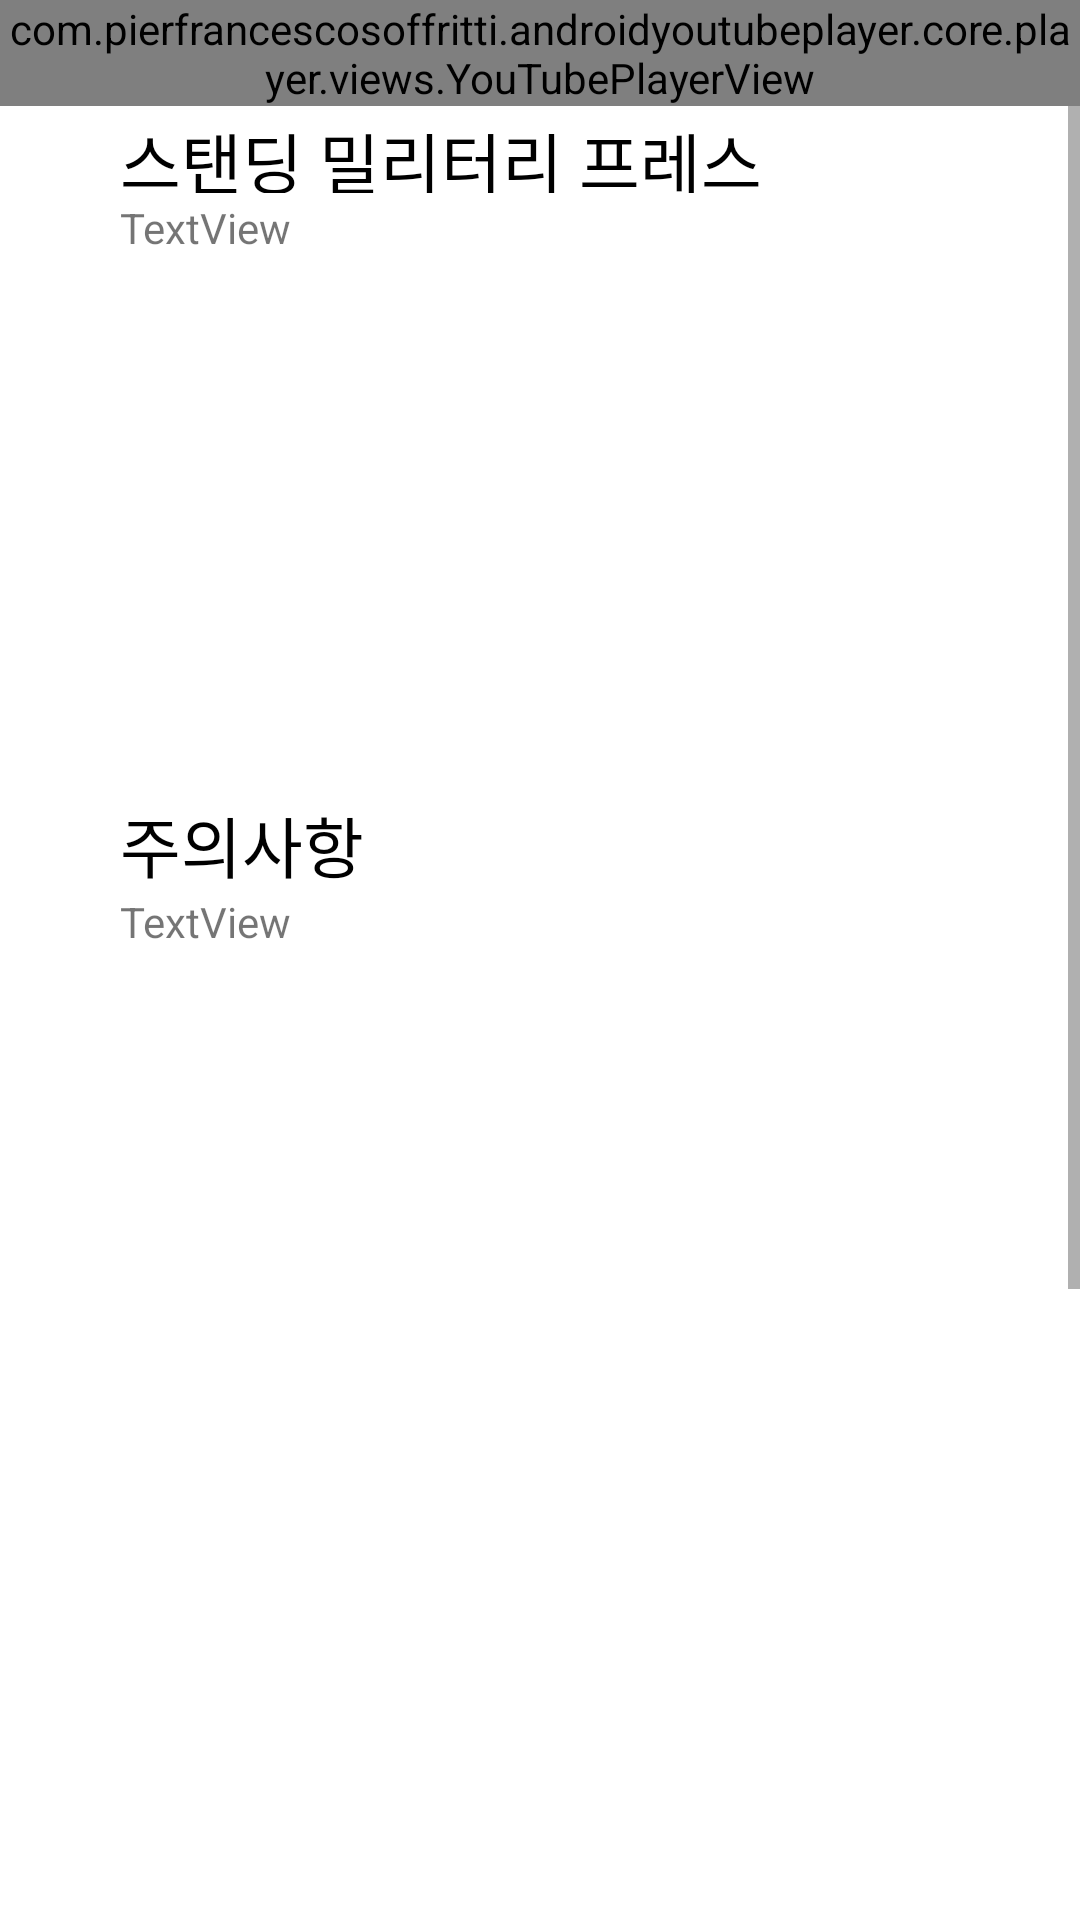

Here is an Android app screen rendered from its layout file. Give the layout XML and the strings, colors and styles it references.
<!-- AndroidManifest.xml: application theme Theme.DitFit -->
<!-- res/layout/activity_health_video.xml -->
<?xml version="1.0" encoding="utf-8"?>
<LinearLayout xmlns:android="http://schemas.android.com/apk/res/android"
    xmlns:app="http://schemas.android.com/apk/res-auto"
    android:orientation="vertical"
    android:layout_width="match_parent"
    android:layout_height="match_parent">





    <com.pierfrancescosoffritti.androidyoutubeplayer.core.player.views.YouTubePlayerView
        android:id="@+id/youtube_player_view"
        android:layout_width="match_parent"
        android:layout_height="wrap_content"

        />

    <ScrollView
        android:layout_width="match_parent"
        android:layout_height="435dp">

        <LinearLayout
            android:layout_width="match_parent"
            android:layout_height="match_parent"
            android:layout_weight="1"
            android:orientation="vertical">

            <TextView
                android:id="@+id/exerciseName"
                android:layout_width="300dp"
                android:layout_height="27dp"
                android:layout_marginStart="40dp"
                android:layout_marginTop="2dp"
                android:text="스탠딩 밀리터리 프레스"
                android:textColor="#000000"
                android:textSize="22sp"
                app:layout_constraintBottom_toBottomOf="parent"
                app:layout_constraintEnd_toEndOf="parent"
                app:layout_constraintHorizontal_bias="0.0"
                app:layout_constraintStart_toStartOf="parent"
                app:layout_constraintTop_toTopOf="parent"
                app:layout_constraintVertical_bias="0.007" />

            <TextView
                android:id="@+id/explain"
                android:layout_width="350dp"
                android:layout_height="199dp"
                android:layout_marginStart="40dp"
                android:layout_marginTop="2dp"
                android:text="TextView"
                android:textSize="14sp"
                app:layout_constraintBottom_toBottomOf="parent"
                app:layout_constraintEnd_toEndOf="parent"
                app:layout_constraintHorizontal_bias="0.0"
                app:layout_constraintStart_toStartOf="parent"
                app:layout_constraintTop_toBottomOf="@+id/exerciseName"
                app:layout_constraintVertical_bias="0.0" />

            <TextView
                android:id="@+id/warning"
                android:layout_width="300dp"
                android:layout_height="wrap_content"
                android:layout_marginStart="40dp"
                android:text="주의사항"
                android:textColor="#000000"
                android:textSize="22sp"
                app:layout_constraintBottom_toBottomOf="parent"
                app:layout_constraintEnd_toEndOf="parent"
                app:layout_constraintHorizontal_bias="0.0"
                app:layout_constraintStart_toStartOf="parent"
                app:layout_constraintTop_toBottomOf="@+id/explain"
                app:layout_constraintVertical_bias="0.0" />

            <TextView
                android:id="@+id/warningText"
                android:layout_width="300dp"
                android:layout_height="177dp"
                android:layout_marginStart="40dp"
                android:text="TextView"
                app:layout_constraintBottom_toBottomOf="parent"
                app:layout_constraintEnd_toEndOf="parent"
                app:layout_constraintHorizontal_bias="0.0"
                app:layout_constraintStart_toStartOf="parent"
                app:layout_constraintTop_toBottomOf="@+id/warning"
                app:layout_constraintVertical_bias="0.0" />

            <Button
                android:id="@+id/popup"
                android:layout_width="match_parent"
                android:layout_height="match_parent"
                android:minWidth="0dp"
                android:minHeight="0dp"
                android:text="계획하기" />


        </LinearLayout>


    </ScrollView>

</LinearLayout>
<!-- resources referenced by this layout -->
<resources>
  <style name="Theme.DitFit" parent="Theme.MaterialComponents.DayNight.DarkActionBar">
          
          <item name="colorPrimary">@color/purple_500</item>
          <item name="colorPrimaryVariant">@color/purple_700</item>
          <item name="colorOnPrimary">@color/white</item>
          
          <item name="colorSecondary">@color/teal_200</item>
          <item name="colorSecondaryVariant">@color/teal_700</item>
          <item name="colorOnSecondary">@color/black</item>
          
          <item name="android:statusBarColor" tools:targetApi="l">?attr/colorPrimaryVariant</item>
          
      </style>
  <!-- not gathered from this repository: default colours our renderer supplied (Android Studio template values) -->
  <color name="purple_500">#FF6200EE</color>
  <color name="purple_700">#FF3700B3</color>
  <color name="teal_200">#FF03DAC5</color>
  <color name="teal_700">#FF018786</color>
  <color name="black">#FF000000</color>
  <color name="white">#FFFFFFFF</color>
</resources>
